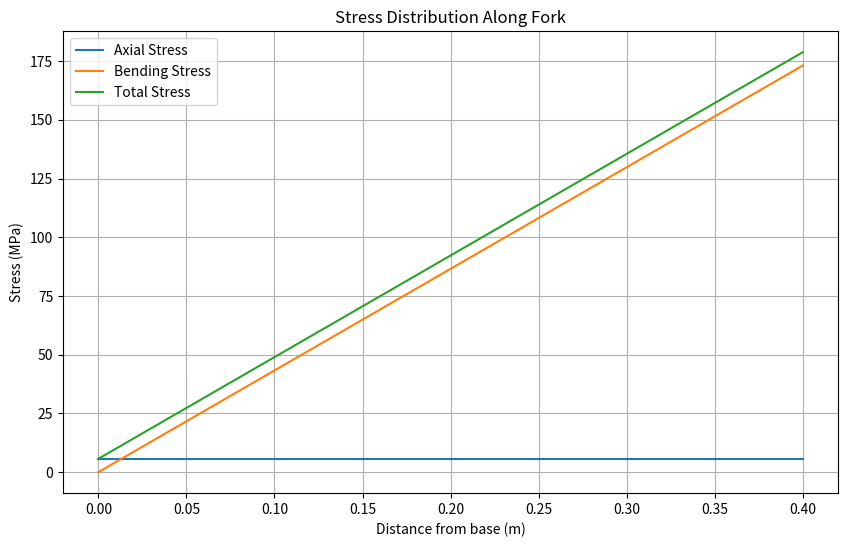
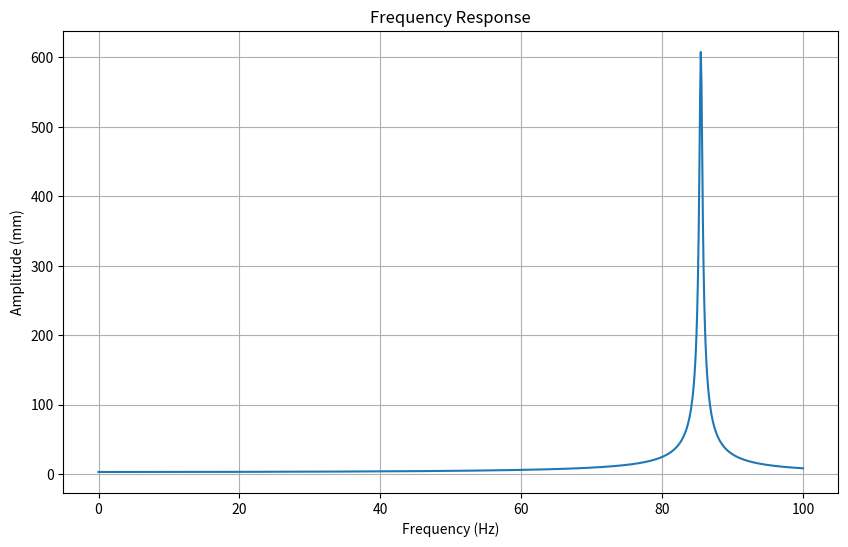

Recreate these plots in Python, in order.
import numpy as np
import matplotlib.pyplot as plt
from dataclasses import dataclass
from typing import Tuple, Optional

@dataclass
class MaterialProperties:
    # Basic material properties
    E_axial: float  # Young's modulus in axial direction (GPa)
    E_transverse: float  # Young's modulus in transverse direction (GPa)
    G: float  # Shear modulus (GPa)
    nu: float  # Poisson's ratio
    rho: float  # Density (kg/m³)
    cost_per_kg: float  # Cost per kg (£)
    
    # Damping properties
    damping_ratio: float  # Damping ratio (ζ)
    
    def __post_init__(self):
        # Convert GPa to Pa for internal calculations
        self.E_axial *= 1e9
        self.E_transverse *= 1e9
        self.G *= 1e9

@dataclass
class ForkGeometry:
    length: float  # Length of fork (m)
    outer_diameter: float  # Outer diameter (m)
    wall_thickness: float  # Wall thickness (m)
    
    @property
    def inner_diameter(self) -> float:
        return self.outer_diameter - 2 * self.wall_thickness
    
    @property
    def cross_sectional_area(self) -> float:
        return np.pi * (self.outer_diameter**2 - self.inner_diameter**2) / 4
    
    @property
    def moment_of_inertia(self) -> float:
        return np.pi * (self.outer_diameter**4 - self.inner_diameter**4) / 64
    
    @property
    def volume(self) -> float:
        return self.cross_sectional_area * self.length

class ForkSimulation:
    def __init__(self, material: MaterialProperties, geometry: ForkGeometry):
        self.material = material
        self.geometry = geometry
        
    @property
    def mass(self) -> float:
        return self.geometry.volume * self.material.rho
    
    @property
    def cost(self) -> float:
        return self.mass * self.material.cost_per_kg
    
    def axial_stress(self, axial_force: float) -> float:
        """Calculate axial stress under given force"""
        return axial_force / self.geometry.cross_sectional_area
    
    def bending_stress(self, transverse_force: float, distance_from_base: float) -> float:
        """Calculate bending stress at given distance from base"""
        moment = transverse_force * distance_from_base
        return (moment * self.geometry.outer_diameter/2) / self.geometry.moment_of_inertia
    
    def natural_frequency(self, mode: int = 1) -> float:
        """Calculate natural frequency for given mode"""
        # Using Euler-Bernoulli beam theory
        L = self.geometry.length
        E = self.material.E_axial
        I = self.geometry.moment_of_inertia
        m = self.mass / L  # mass per unit length
        
        # Mode shape coefficients
        beta_L = {1: 1.875, 2: 4.694, 3: 7.855}[mode]
        
        return (beta_L**2 / (2 * np.pi * L**2)) * np.sqrt(E * I / m)
    
    def damping_coefficient(self) -> float:
        """Calculate damping coefficient"""
        return 2 * self.material.damping_ratio * np.sqrt(self.material.E_axial * self.geometry.moment_of_inertia * self.mass)
    
    def plot_stress_distribution(self, axial_force: float, transverse_force: float):
        """Plot stress distribution along the fork"""
        x = np.linspace(0, self.geometry.length, 100)
        axial_stress = np.full_like(x, self.axial_stress(axial_force))
        bending_stress = self.bending_stress(transverse_force, x)
        total_stress = axial_stress + bending_stress
        
        plt.figure(figsize=(10, 6))
        plt.plot(x, axial_stress/1e6, label='Axial Stress')
        plt.plot(x, bending_stress/1e6, label='Bending Stress')
        plt.plot(x, total_stress/1e6, label='Total Stress')
        plt.xlabel('Distance from base (m)')
        plt.ylabel('Stress (MPa)')
        plt.title('Stress Distribution Along Fork')
        plt.legend()
        plt.grid(True)
        plt.show()
    
    def plot_frequency_response(self, force_amplitude: float, frequency_range: Tuple[float, float]):
        """Plot frequency response of the fork"""
        freq = np.linspace(frequency_range[0], frequency_range[1], 1000)
        omega = 2 * np.pi * freq
        omega_n = 2 * np.pi * self.natural_frequency()
        c = self.damping_coefficient()
        k = self.material.E_axial * self.geometry.moment_of_inertia / self.geometry.length**3
        
        # Frequency response function
        H = 1 / (k - self.mass * omega**2 + 1j * c * omega)
        response = np.abs(H) * force_amplitude
        
        plt.figure(figsize=(10, 6))
        plt.plot(freq, response * 1000)  # Convert to mm
        plt.xlabel('Frequency (Hz)')
        plt.ylabel('Amplitude (mm)')
        plt.title('Frequency Response')
        plt.grid(True)
        plt.show()

# Example usage
if __name__ == "__main__":
    # Example material properties (Carbon Fiber)
    material = MaterialProperties(
        E_axial=120,  # GPa
        E_transverse=8,  # GPa
        G=4.5,  # GPa
        nu=0.3,
        rho=1600,  # kg/m³
        cost_per_kg=50,  # £/kg
        damping_ratio=0.01
    )
    
    # Example geometry
    geometry = ForkGeometry(
        length=0.4,  # m
        outer_diameter=0.03,  # m
        wall_thickness=0.002  # m
    )
    
    # Create simulation
    fork = ForkSimulation(material, geometry)
    
    # Print basic properties
    print(f"Fork mass: {fork.mass:.2f} kg")
    print(f"Fork cost: £{fork.cost:.2f}")
    print(f"Natural frequency (1st mode): {fork.natural_frequency():.2f} Hz")
    
    # Example analysis
    fork.plot_stress_distribution(axial_force=1000, transverse_force=500)  # 1000N axial, 500N transverse
    fork.plot_frequency_response(force_amplitude=100, frequency_range=(0, 100))  # 100N force, 0-100Hz range 